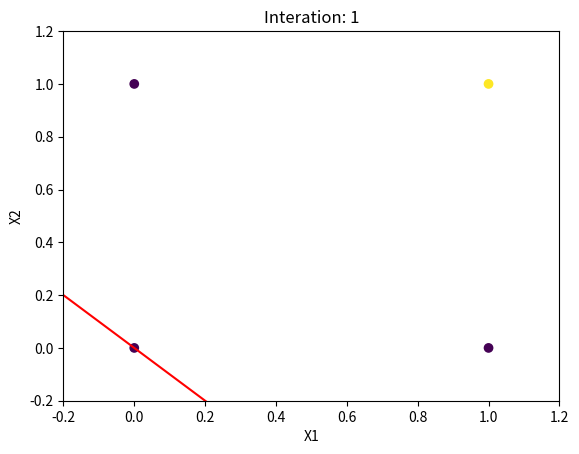
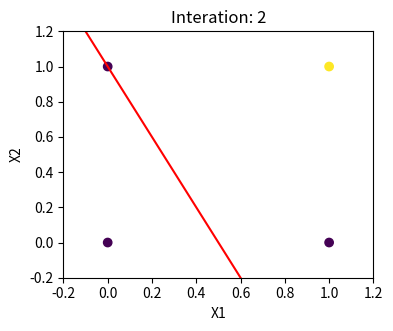
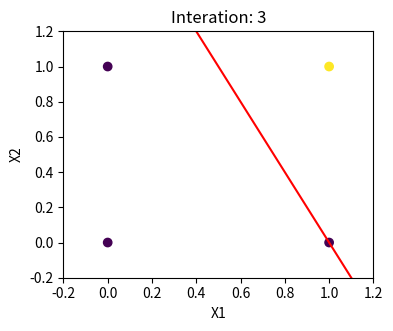
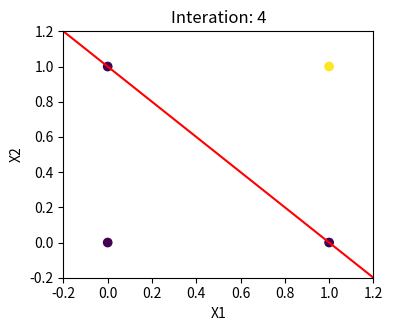
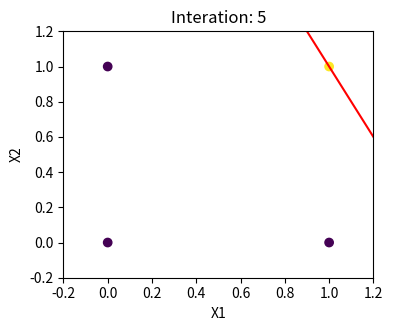
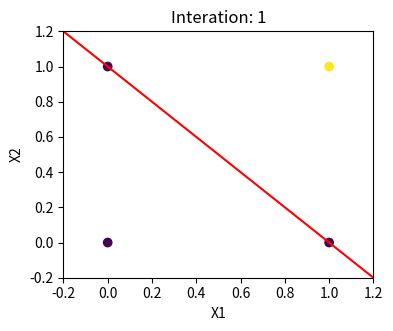
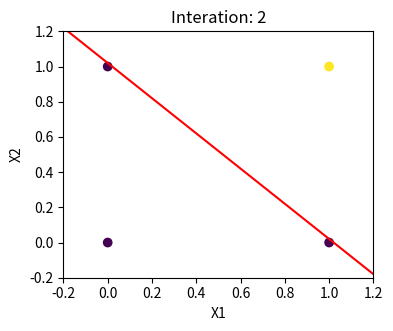
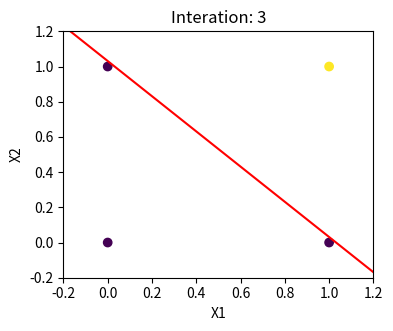
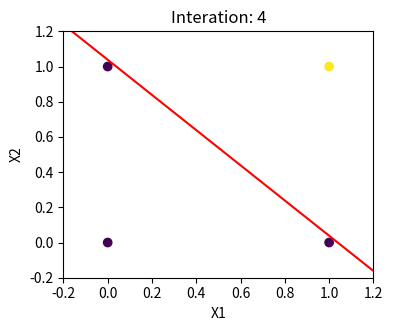
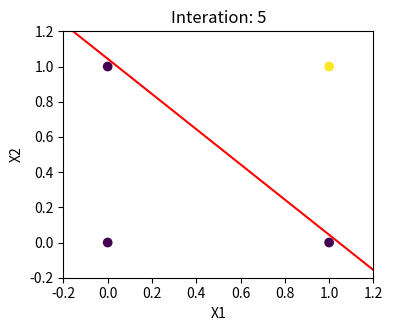
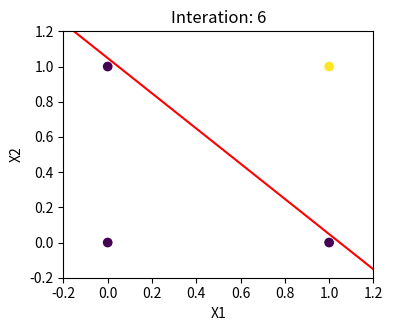
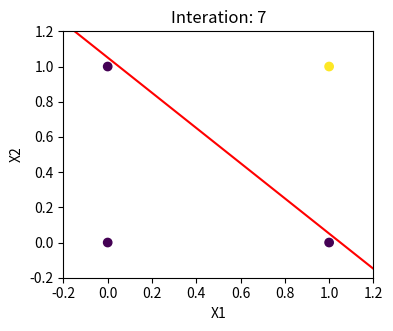
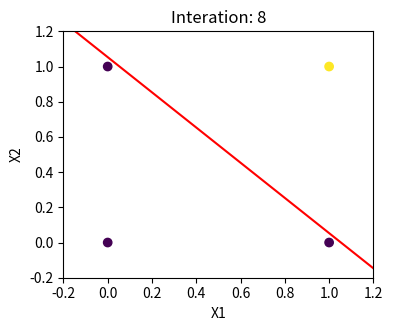
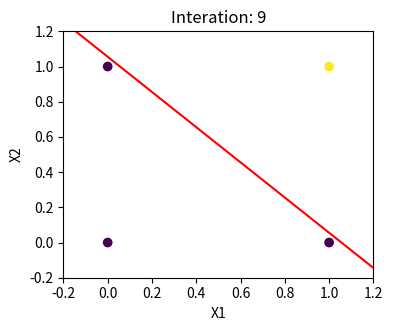
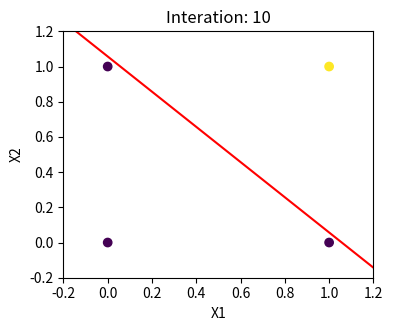
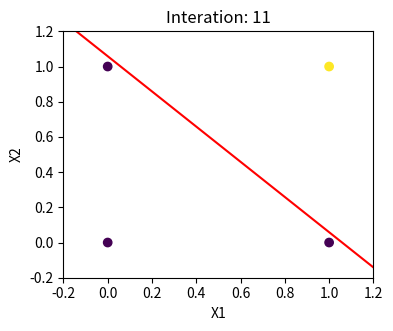

Write Python code to recreate these figures, in order.
import numpy as np
import pandas as pd
import matplotlib.pyplot as plt


def accuracy(y_test, y_pred):
    return np.sum(y_pred == y_test) / len(y_test)

def decision_boundary(epoch, X, y, weights, bias):
        plt.figure()
        plt.rcParams['figure.figsize'] = [4, 3.2]
        plt.scatter(X[:, 0], X[:, 1], c = y)
        x1 = np.linspace(-0.2, 1.2, 100)
        x2 = -(weights[0] * x1 + bias) / weights[1]
        plt.plot(x1, x2, 'r')
        plt.xlim(-0.2, 1.2)
        plt.ylim(-0.2, 1.2)
        plt.title("Interation: " + str(epoch))
        plt.xlabel("X1")
        plt.ylabel("X2")
        plt.show(block = False)
        plt.pause(0.1)
        plt.close()

class Perceptron:
    def __init__(self, learning_rate=0.01, max_epochs=1000):
        self.learning_rate = learning_rate
        self.max_epochs = max_epochs
        self.weights = None
        self.bias = None

    def activation(self, x):
        return 1 if x >= 0 else 0
    
    def forward_propagation(self, x):
        return self.activation(np.dot(self.weights, x) + self.bias)
    
    def back_propagation(self, x, y, y_hat):
        self.weights += self.learning_rate * (y - y_hat) * x
        self.bias += self.learning_rate * (y - y_hat)

    def fit(self, X, y):
        self.weights = np.zeros(X.shape[1])
        self.bias = 0
        self.converged = False


        for epoch in range(1, self.max_epochs+1):
            errors = 0
            for i in range(len(X)):
                y_hat = self.forward_propagation(X[i])
                self.back_propagation(X[i], y[i], y_hat)
                errors += int(y[i] != y_hat)
            if errors == 0:
                self.converged = True
                break
            print(f"Iteration: {epoch} | Weights: {self.weights} | Bias: {self.bias}")
            decision_boundary(epoch, X, y, self.weights, self.bias)

    def predict(self, X):
        y_pred = []
        for x in X:
            y = self.forward_propagation(x)
            y_pred.append(y)
        return np.array(y_pred)
        
# X and Y for AND gate
X = np.array([[0, 0], [0, 1], [1, 0], [1, 1]])
y = np.array([0, 0, 0, 1])
perceptron = Perceptron()
perceptron.fit(X, y)


y_pred = perceptron.predict(X)
print(f"Predicted: {y_pred}")
print(f"Actual: {y}")


acc = accuracy(y, y_pred)
print(f"Accuracy percentage: {acc * 100}%")

#----------------LinearSVM

class LinearSVM:
    def __init__(self, learning_rate=0.01, max_epochs=1000):
        self.learning_rate = learning_rate
        self.max_epochs = max_epochs
        self.weights = None
        self.bias = None

    def activation(self, x):
        return 1 if x >= 0 else 0
        

    def fit(self, X, y):
        self.weights = np.zeros(X.shape[1])
        self.bias = 0
        for epoch in range(1, self.max_epochs+1):
            for i in range(len(X)):
                if y[i] * (np.dot(self.weights, X[i]) + self.bias) >= 1:
                    self.weights -= self.learning_rate * (2 * 1 / epoch * self.weights)
                else:
                    self.weights -= self.learning_rate * (2 * 1 / epoch * self.weights - np.dot(X[i], y[i]))
                    self.bias -= self.learning_rate * y[i]
            print(f"Iteration: {epoch} | Weights: {self.weights} | Bias: {self.bias}")
            decision_boundary(epoch, X, y, self.weights, self.bias)

    def predict(self, X):
        y_pred = []
        for x in X:
            y = self.activation(np.dot(self.weights, x) + self.bias)
            y_pred.append(y)
        return np.array(y_pred)
    
    
svm = LinearSVM(max_epochs=100)
svm.fit(X, y)


y_pred = svm.predict(X)
print(f"Predicted: {y_pred}")
print(f"Actual: {y}")


acc = accuracy(y, y_pred)
print(f"Accuracy percentage: {acc * 100}%")
